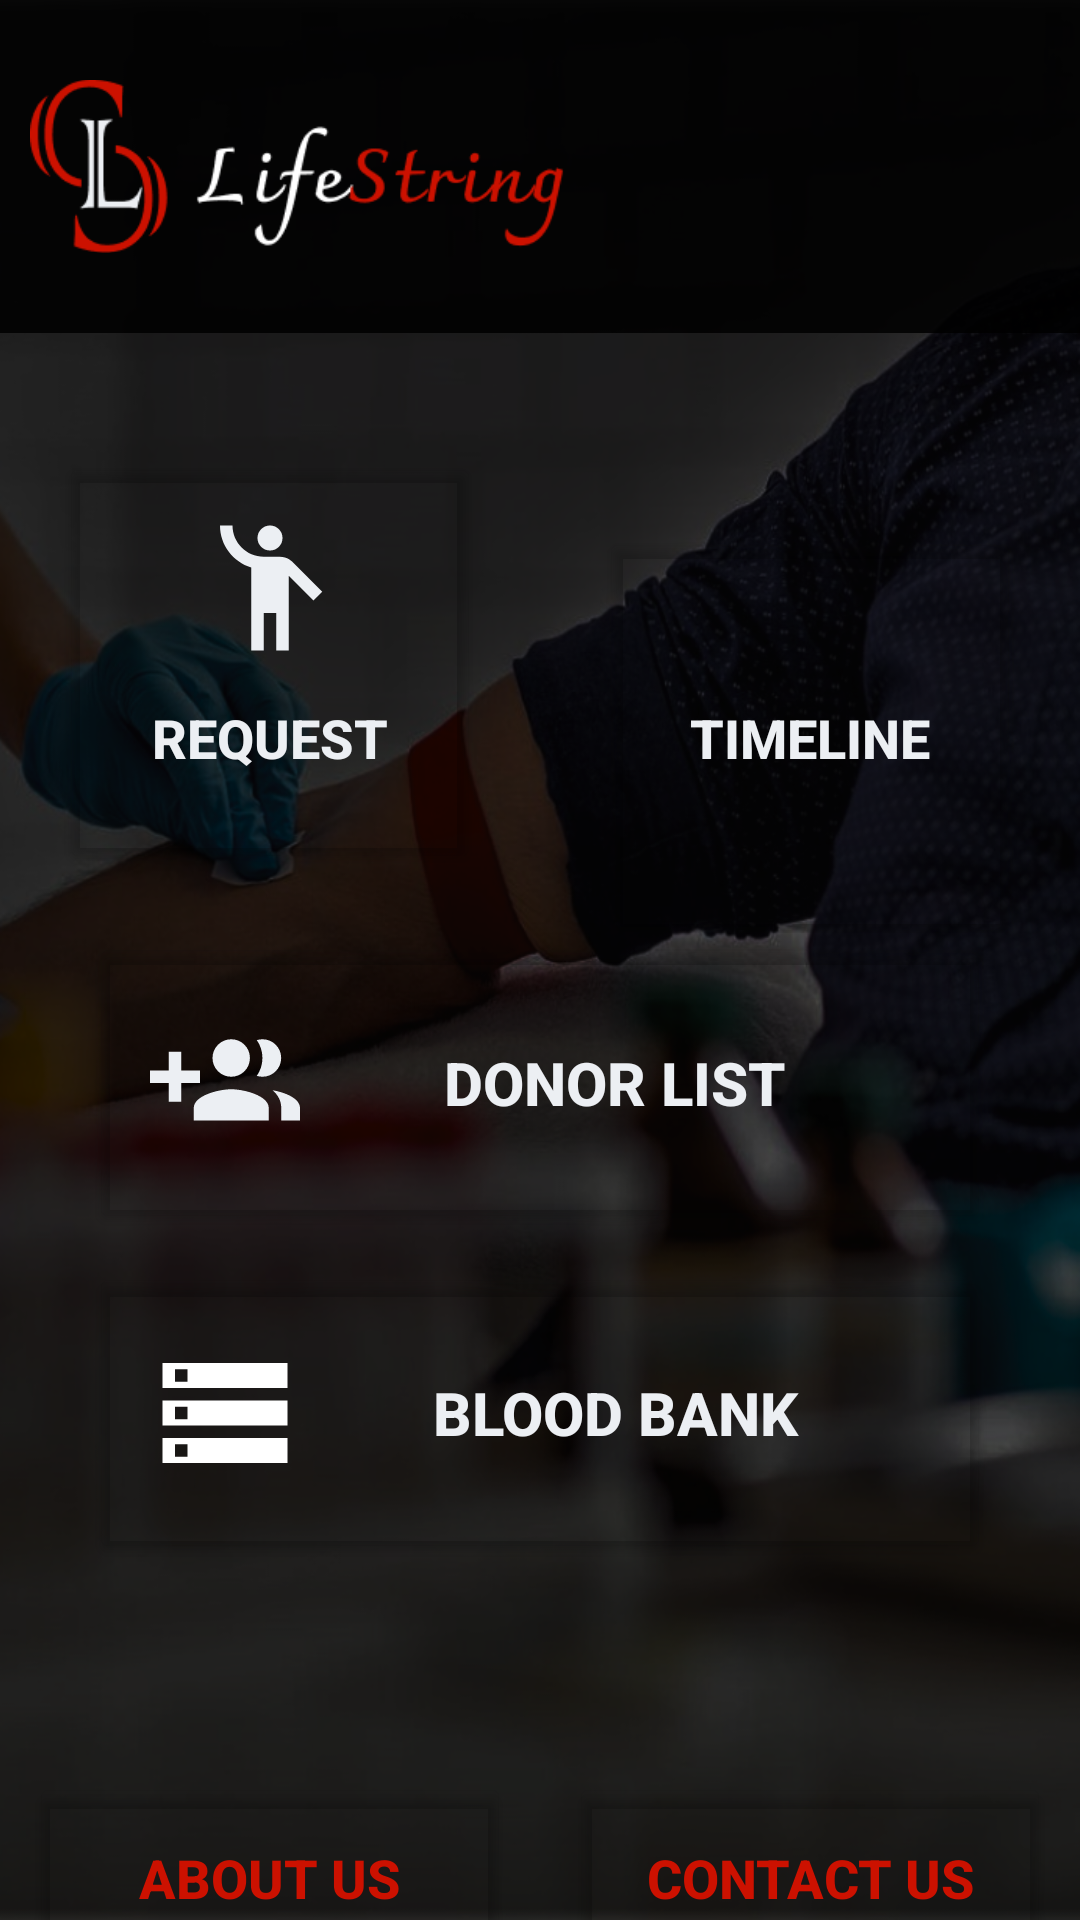

Here is an Android app screen rendered from its layout file. Give the layout XML and the strings, colors and styles it references.
<!-- AndroidManifest.xml: application theme Theme.LifeString -->
<!-- res/layout/activity_home.xml -->
<?xml version="1.0" encoding="utf-8"?>
<LinearLayout xmlns:android="http://schemas.android.com/apk/res/android"
    xmlns:app="http://schemas.android.com/apk/res-auto"
    xmlns:tools="http://schemas.android.com/tools"
    android:layout_width="match_parent"
    android:layout_height="match_parent"
    android:background="@drawable/home_background"
    android:orientation="vertical"
    tools:context=".homeActivity">

    <LinearLayout
        android:layout_width="match_parent"
        android:layout_height="match_parent"
        android:orientation="vertical">

        <LinearLayout
            android:layout_width="match_parent"
            android:layout_height="match_parent"
            android:gravity="center_horizontal"
            android:orientation="vertical">

            
            <LinearLayout
                android:layout_width="match_parent"
                android:layout_height="wrap_content"
                android:background="#DD000000">

                <ImageView
                    android:layout_width="250dp"
                    android:layout_height="wrap_content"
                    android:layout_marginLeft="10dp"
                    android:src="@drawable/logo" />
            </LinearLayout>

            <LinearLayout
                android:layout_width="match_parent"
                android:layout_height="wrap_content"
                android:gravity="center_horizontal"
                android:layout_marginTop="20dp"
                android:orientation="horizontal">


                <Button
                    android:id="@+id/requestButton"
                    android:layout_width="140dp"
                    android:layout_height="140dp"
                    android:layout_margin="20dp"
                    android:text="Request"
                    android:textAlignment="center"
                    android:textColor="@color/white"
                    android:textSize="18sp"
                    android:backgroundTint="#00C30505"
                    android:textStyle="bold"
                    app:strokeColor="@color/white"
                    app:strokeWidth="2dp"
                    android:drawableTop="@drawable/req_icon"
                    android:drawableTint="@color/white"
                    android:padding="20dp"/>




                <Button
                    android:id="@+id/timelineButton"
                    android:layout_width="140dp"
                    android:layout_height="140dp"
                    android:layout_margin="20dp"
                    android:text="Timeline"
                    android:textAlignment="center"
                    android:textColor="@color/white"
                    android:textSize="18sp"
                    android:backgroundTint="#00C30505"
                    android:textStyle="bold"
                    app:strokeColor="@color/white"
                    app:strokeWidth="2dp"
                    android:drawableTop="@drawable/timeline"
                    android:padding="20dp"/>

            </LinearLayout>




            <LinearLayout
                android:layout_width="match_parent"
                android:layout_height="wrap_content"
                android:gravity="center_horizontal"
                android:orientation="vertical">


                <Button
                    android:id="@+id/seeDonor"
                    android:layout_marginBottom="10dp"
                    android:layout_width="300dp"
                    android:layout_height="100dp"
                    android:padding="20dp"
                    android:backgroundTint="#00C30505"
                    android:drawableLeft="@drawable/donors_icon"
                    android:drawableTint="@color/white"
                    android:text="Donor List"
                    android:textAlignment="center"
                    android:textColor="@color/white"
                    android:textSize="20sp"
                    android:textStyle="bold"
                    app:strokeColor="@color/white"
                    app:strokeWidth="2dp" />




                <Button
                    android:id="@+id/bloodBankButton"
                    android:layout_width="300dp"
                    android:layout_height="100dp"
                    android:text="Blood Bank"
                    android:textAlignment="center"
                    android:textColor="@color/white"
                    android:textSize="20sp"
                    android:backgroundTint="#00C30505"
                    android:textStyle="bold"
                    app:strokeColor="@color/white"
                    app:strokeWidth="2dp"
                    android:drawableLeft="@drawable/bank"
                    android:padding="20dp"/>

            </LinearLayout>


            <LinearLayout
                android:layout_marginTop="70dp"
                android:layout_width="match_parent"
                android:layout_height="wrap_content"
                android:gravity="center_horizontal"
                android:orientation="horizontal">


                <Button
                    android:id="@+id/aboutUs"
                    android:layout_marginBottom="10dp"
                    android:layout_width="160dp"
                    android:layout_height="70dp"
                    android:backgroundTint="#00C30505"
                    android:text="About US"
                    android:textAlignment="center"
                    android:textColor="@color/red"
                    android:textSize="18sp"
                    android:textStyle="bold"
                    app:strokeColor="@color/red"
                    app:strokeWidth="2dp"
                    android:layout_marginRight="10dp"/>




                <Button
                    android:layout_marginLeft="10dp"
                    android:id="@+id/contactUs"
                    android:layout_width="160dp"
                    android:layout_height="70dp"
                    android:text="Contact Us"
                    android:textAlignment="center"
                    android:textColor="@color/red"
                    android:textSize="18sp"
                    android:backgroundTint="#00C30505"
                    android:textStyle="bold"
                    app:strokeColor="@color/red"
                    app:strokeWidth="2dp"/>


            </LinearLayout>
            <LinearLayout
                android:layout_width="match_parent"
                android:layout_height="match_parent"
                android:orientation="horizontal"
                android:background="@color/red"
                >
            <ImageView
                android:layout_gravity="center"
                android:layout_width="80dp"
                android:layout_height="match_parent"
                android:src="@drawable/short_icon"
                android:background="@color/black"/>
                <LinearLayout
                    android:layout_width="match_parent"
                    android:layout_height="wrap_content"
                    android:orientation="vertical">
                    <TextView
                        android:layout_width="match_parent"
                        android:layout_height="wrap_content"
                        android:text="Life String"
                        android:textSize="18sp"
                        android:textStyle="bold"
                        android:textColor="@color/white"
                        android:textAlignment="center"/>
                    <TextView
                        android:layout_width="match_parent"
                        android:layout_height="wrap_content"
                        android:text="Version : 1.0.0"
                        android:textSize="15sp"
                        android:textColor="#7E7878"
                        android:textAlignment="center"/>
                    <TextView
                        android:layout_width="match_parent"
                        android:layout_height="wrap_content"
                        android:text="Copyright © 2022 | All rights reserved"
                        android:textSize="15sp"
                        android:textColor="#7E7878"
                        android:textAlignment="center"/>
                    <TextView
                        android:layout_width="match_parent"
                        android:layout_height="wrap_content"
                        android:text="Binary Clan"
                        android:textSize="15sp"
                        android:textColor="#7E7878"
                        android:textAlignment="center"/>

                </LinearLayout>




            </LinearLayout>







        </LinearLayout>


    </LinearLayout>

</LinearLayout>
<!-- resources referenced by this layout -->
<resources>
  <color name="black">#181a1c</color>
  <color name="red">#cc1100</color>
  <color name="white">#eceff3</color>
  <!-- drawable bank (drawable) -->
  <vector android:height="50dp" android:tint="#FFFFFF"
      android:viewportHeight="24" android:viewportWidth="24"
      android:width="50dp" xmlns:android="http://schemas.android.com/apk/res/android">
      <path android:fillColor="@android:color/white" android:pathData="M2,20h20v-4L2,16v4zM4,17h2v2L4,19v-2zM2,4v4h20L22,4L2,4zM6,7L4,7L4,5h2v2zM2,14h20v-4L2,10v4zM4,11h2v2L4,13v-2z"/>
  </vector>
  <!-- drawable donors_icon (drawable) -->
  <vector android:height="50dp" android:tint="#FFFFFF"
      android:viewportHeight="24" android:viewportWidth="24"
      android:width="50dp" xmlns:android="http://schemas.android.com/apk/res/android">
      <path android:fillColor="@android:color/white" android:pathData="M8,10L5,10L5,7L3,7v3L0,10v2h3v3h2v-3h3v-2zM18,11c1.66,0 2.99,-1.34 2.99,-3S19.66,5 18,5c-0.32,0 -0.63,0.05 -0.91,0.14 0.57,0.81 0.9,1.79 0.9,2.86s-0.34,2.04 -0.9,2.86c0.28,0.09 0.59,0.14 0.91,0.14zM13,11c1.66,0 2.99,-1.34 2.99,-3S14.66,5 13,5c-1.66,0 -3,1.34 -3,3s1.34,3 3,3zM19.62,13.16c0.83,0.73 1.38,1.66 1.38,2.84v2h3v-2c0,-1.54 -2.37,-2.49 -4.38,-2.84zM13,13c-2,0 -6,1 -6,3v2h12v-2c0,-2 -4,-3 -6,-3z"/>
  </vector>
  <!-- drawable home_background: png bitmap (drawable-v24, 466056 bytes) -->
  <!-- drawable logo: png bitmap (drawable-v24, 7004 bytes) -->
  <!-- drawable req_icon (drawable) -->
  <vector android:height="50dp" android:tint="#BF0808"
      android:viewportHeight="24" android:viewportWidth="24"
      android:width="50dp" xmlns:android="http://schemas.android.com/apk/res/android">
      <path android:fillColor="@android:color/white" android:pathData="M12,4m-2,0a2,2 0,1 1,4 0a2,2 0,1 1,-4 0"/>
      <path android:fillColor="@android:color/white" android:pathData="M15.89,8.11C15.5,7.72 14.83,7 13.53,7c-0.21,0 -1.42,0 -2.54,0C8.24,6.99 6,4.75 6,2H4c0,3.16 2.11,5.84 5,6.71V22h2v-6h2v6h2V10.05L18.95,14l1.41,-1.41L15.89,8.11z"/>
  </vector>
  <!-- drawable short_icon: png bitmap (drawable-v24, 2679 bytes) -->
  <style name="Theme.LifeString" parent="Theme.MaterialComponents.DayNight.NoActionBar">
          
          <item name="colorPrimary">@color/purple_500</item>
          <item name="colorPrimaryVariant">@color/purple_700</item>
          <item name="colorOnPrimary">@color/white</item>
          
          <item name="colorSecondary">@color/teal_200</item>
          <item name="colorSecondaryVariant">@color/teal_700</item>
          <item name="colorOnSecondary">@color/black</item>
          
          <item name="android:statusBarColor" tools:targetApi="l">?attr/colorPrimaryVariant</item>
          
      </style>
  <color name="purple_500">#FF6200EE</color>
  <color name="purple_700">#FF3700B3</color>
  <color name="teal_200">#FF03DAC5</color>
  <color name="teal_700">#FF018786</color>
</resources>
